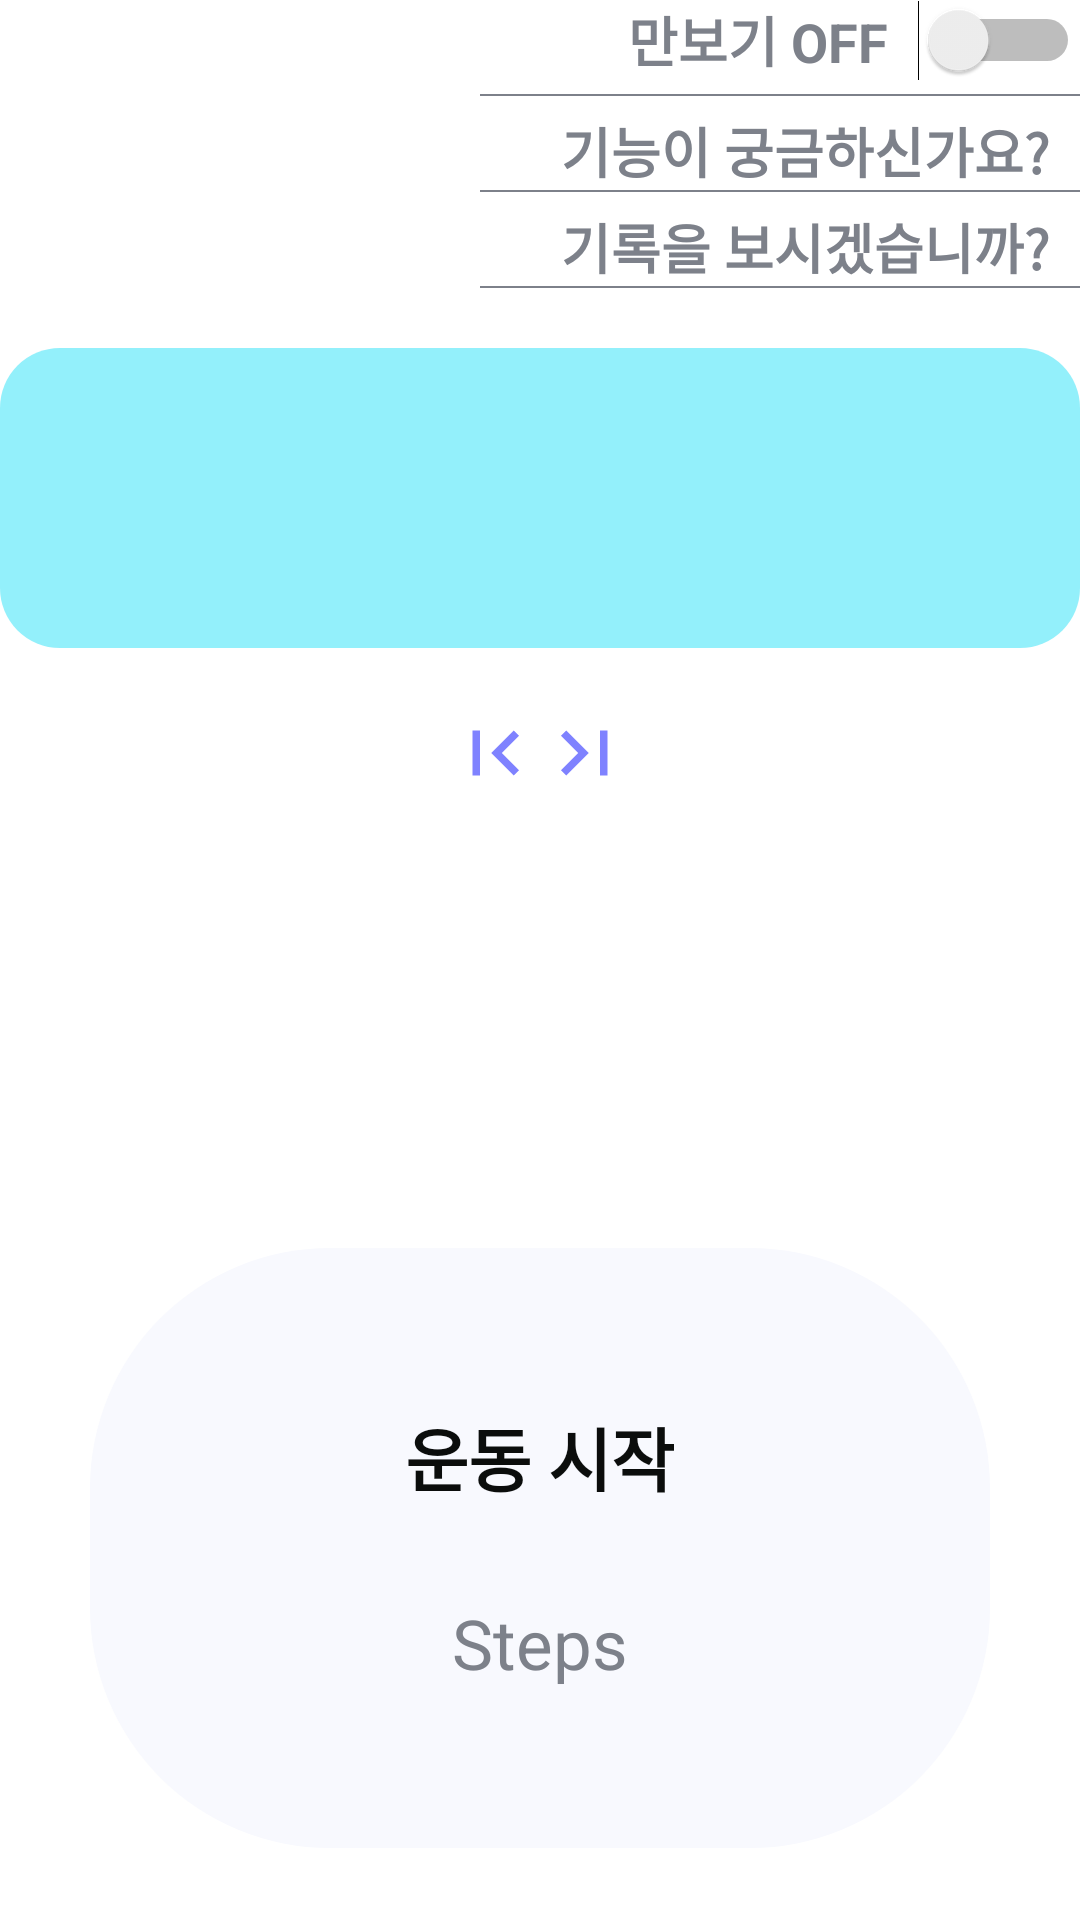

Layout XML and referenced resources for this Android screen:
<!-- AndroidManifest.xml: application theme Theme.Java_final_project -->
<!-- res/layout/fragment_walk.xml -->
<?xml version="1.0" encoding="utf-8"?>
<LinearLayout
    android:orientation="vertical"
    xmlns:android="http://schemas.android.com/apk/res/android"
    xmlns:tools="http://schemas.android.com/tools"
    android:layout_width="match_parent"
    android:layout_height="match_parent"
    xmlns:app="http://schemas.android.com/apk/res-auto">
    <LinearLayout
        android:layout_gravity="right"
        android:layout_width="wrap_content"
        android:layout_height="wrap_content"
        android:orientation="horizontal">
        <TextView
            android:id="@+id/tv_pedometer_start"
            android:layout_gravity="right"
            android:gravity="right"
            android:layout_marginTop="5dp"
            android:layout_marginEnd="10dp"
            android:layout_width="200dp"
            android:layout_height="wrap_content"
            android:text="만보기 OFF"
            android:textStyle="bold"
            android:textSize="18dp"
            android:textColor="@color/secondary_text"/>

        <Switch
            android:id="@+id/switch_pedometer"
            android:layout_width="wrap_content"
            android:layout_height="wrap_content"/>

    </LinearLayout>
    <View
        android:layout_gravity="right"
        android:background="@color/secondary_text"
        android:layout_width="200dp"
        android:layout_height="0.5dp"/>
    <TextView
        android:id="@+id/tv_show_walksystem"
        android:layout_gravity="right"
        android:gravity="right"
        android:layout_marginTop="5dp"
        android:layout_marginEnd="10dp"
        android:layout_width="200dp"
        android:layout_height="wrap_content"
        android:text="기능이 궁금하신가요?"
        android:textStyle="bold"
        android:textSize="18dp"
        android:textColor="@color/secondary_text"/>
    <View
        android:layout_gravity="right"
        android:background="@color/secondary_text"
        android:layout_width="200dp"
        android:layout_height="0.5dp"/>
    <TextView
        android:id="@+id/tv_show_walk_lists"
        android:layout_gravity="right"
        android:gravity="right"
        android:layout_marginTop="5dp"
        android:layout_marginEnd="10dp"
        android:layout_width="200dp"
        android:layout_height="wrap_content"
        android:text="기록을 보시겠습니까?"
        android:textStyle="bold"
        android:textSize="18dp"
        android:textColor="@color/secondary_text"/>
    <View
        android:layout_gravity="right"
        android:background="@color/secondary_text"
        android:layout_width="200dp"
        android:layout_height="0.5dp"/>
    <ImageView
        android:id="@+id/iv_walk_image"
        android:background="@drawable/login_view_background"
        android:layout_marginTop="20dp"
        android:padding="5dp"
        android:layout_gravity="center"
        android:src="@drawable/walking"
        android:layout_width="match_parent"
        android:layout_height="100dp"/>
    <LinearLayout
        android:layout_marginTop="20dp"
        android:gravity="center"
        android:layout_width="match_parent"
        android:layout_height="wrap_content"
        android:orientation="horizontal">
        <ImageView
            android:id="@+id/sort_walks_pre"
            android:layout_width="30dp"
            android:layout_height="30dp"
            android:src="@drawable/ic_baseline_first_page_24"/>
        <ImageView
            android:id="@+id/sort_walks_post"
            android:layout_width="30dp"
            android:layout_height="30dp"
            android:src="@drawable/ic_baseline_last_page_24"/>

    </LinearLayout>


    <FrameLayout
        android:id="@+id/frame_health_center"
        android:layout_width="match_parent"
        android:layout_height="400dp">

        <LinearLayout
            android:id="@+id/tv_step_count"
            android:layout_width="300dp"
            android:layout_height="200dp"
            android:layout_gravity="center"
            android:layout_marginTop="50dp"
            android:background="@drawable/bottomnavi_background"
            android:gravity="center"
            android:orientation="vertical">

            <TextView
                android:id="@+id/health_start_stop"
                android:layout_width="wrap_content"
                android:layout_height="wrap_content"
                android:text="운동 시작"
                android:textColor="@color/primary_text"
                android:textSize="23dp"
                android:textStyle="bold" />

            <TextView
                android:id="@+id/step_num"
                android:layout_width="wrap_content"
                android:layout_height="wrap_content"
                android:layout_marginTop="30dp"
                android:text="Steps"
                android:textColor="@color/secondary_text"
                android:textSize="23sp" />

        </LinearLayout>

    </FrameLayout>
    <FrameLayout
        android:layout_marginTop="20dp"
        android:visibility="visible"
        android:id="@+id/frame_health_record"
        android:layout_width="match_parent"
        android:layout_height="wrap_content">

        <LinearLayout
            android:layout_width="match_parent"
            android:layout_height="wrap_content"
            android:orientation="vertical">
            <LinearLayout
                android:layout_marginTop="50dp"
                android:id="@+id/li_error_walk"
                android:gravity="center"
                android:orientation="horizontal"
                android:layout_width="match_parent"
                android:layout_height="200dp">
                <ImageView
                    android:padding="5dp"
                    android:src="@drawable/ic_baseline_error_24"
                    android:layout_width="wrap_content"
                    android:layout_height="wrap_content"/>
                <TextView
                    android:layout_width="wrap_content"
                    android:layout_height="wrap_content"
                    android:padding="5dp"
                    android:text="아직 입력된 걸음 데이터가 없습니다."
                    android:textSize="18dp"
                    android:textStyle="bold" />
            </LinearLayout>
            <ScrollView
                android:layout_width="match_parent"
                android:layout_height="wrap_content">

                <androidx.recyclerview.widget.RecyclerView
                    android:layout_marginBottom="5dp"
                    android:id="@+id/walk_lists"
                    android:layout_width="match_parent"
                    android:layout_height="wrap_content"
                    android:paddingLeft="3dp"
                    android:paddingRight="3dp">


                </androidx.recyclerview.widget.RecyclerView>
            </ScrollView>
        </LinearLayout>


    </FrameLayout>

</LinearLayout>
<!-- resources referenced by this layout -->
<resources>
  <color name="primary_text">#0B0D0C</color>
  <color name="secondary_text">#7D818A</color>
  <!-- drawable bottomnavi_background (drawable) -->
  <?xml version="1.0" encoding="utf-8"?>
  <shape
      xmlns:android="http://schemas.android.com/apk/res/android"
      android:shape="rectangle">
  
      <solid android:color="@color/light_shadow"/>
      <corners android:radius="80dp"/>
  
  </shape>
  <!-- drawable ic_baseline_error_24 (drawable) -->
  <vector android:height="24dp" android:tint="#7F82FF"
      android:viewportHeight="24" android:viewportWidth="24"
      android:width="24dp" xmlns:android="http://schemas.android.com/apk/res/android">
      <path android:fillColor="@android:color/white" android:pathData="M12,2C6.48,2 2,6.48 2,12s4.48,10 10,10 10,-4.48 10,-10S17.52,2 12,2zM13,17h-2v-2h2v2zM13,13h-2L11,7h2v6z"/>
  </vector>
  <!-- drawable ic_baseline_first_page_24 (drawable) -->
  <vector android:height="24dp" android:tint="#7F82FF"
      android:viewportHeight="24" android:viewportWidth="24"
      android:width="24dp" xmlns:android="http://schemas.android.com/apk/res/android">
      <path android:fillColor="@android:color/white" android:pathData="M18.41,16.59L13.82,12l4.59,-4.59L17,6l-6,6 6,6zM6,6h2v12H6z"/>
  </vector>
  <!-- drawable ic_baseline_last_page_24 (drawable) -->
  <vector android:autoMirrored="true" android:height="24dp"
      android:tint="#7F82FF" android:viewportHeight="24"
      android:viewportWidth="24" android:width="24dp" xmlns:android="http://schemas.android.com/apk/res/android">
      <path android:fillColor="@android:color/white" android:pathData="M5.59,7.41L10.18,12l-4.59,4.59L7,18l6,-6 -6,-6zM16,6h2v12h-2z"/>
  </vector>
  <!-- drawable login_view_background (drawable-v24) -->
  <?xml version="1.0" encoding="utf-8"?>
  <shape
      android:shape="rectangle"
      xmlns:android="http://schemas.android.com/apk/res/android">
  
      <gradient
          android:startColor="#93F0FB"
          android:endColor="#93F0FB"
          android:centerColor="#93F0FB">
      </gradient>
      <corners
          android:bottomRightRadius="20dp"
          android:bottomLeftRadius="20dp"
          android:topRightRadius="20dp"
          android:topLeftRadius="20dp"/>
  </shape>
  <style name="Theme.Java_final_project" parent="Theme.MaterialComponents.DayNight.NoActionBar">
          
          <item name="colorPrimary">#C5CDFA</item>
          <item name="colorPrimaryVariant">@color/white</item>
          <item name="colorOnPrimary">@color/black</item>
          
          <item name="colorSecondary">@color/teal_200</item>
          <item name="colorSecondaryVariant">@color/teal_700</item>
          <item name="colorOnSecondary">@color/black</item>
          
          <item name="android:statusBarColor" tools:targetApi="l">?attr/colorPrimaryVariant</item>
          
      </style>
  <color name="light_shadow">#F8F9FE</color>
  <color name="white">#FFFFFFFF</color>
  <color name="black">#FF000000</color>
  <color name="teal_200">#FF03DAC5</color>
  <color name="teal_700">#FF018786</color>
</resources>
